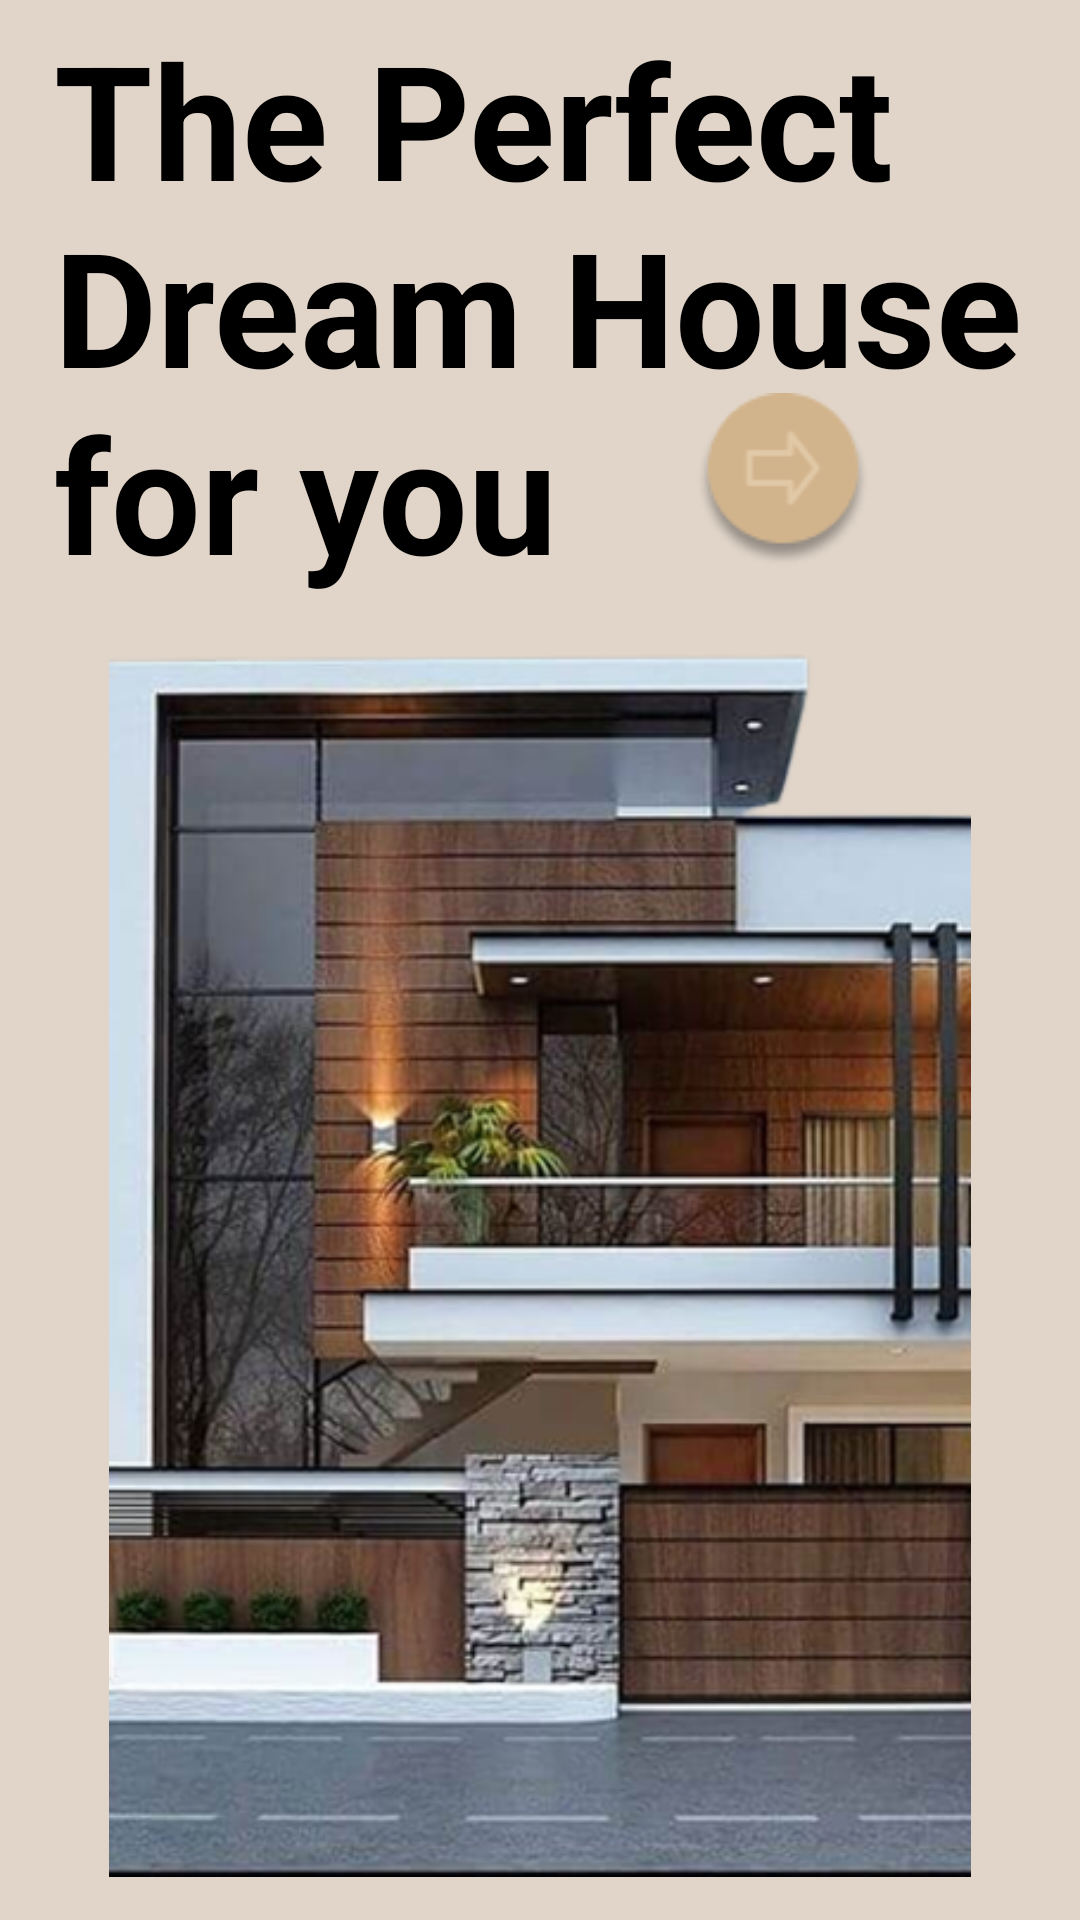

Layout XML and referenced resources for this Android screen:
<!-- AndroidManifest.xml: application theme Theme.Smarthome -->
<!-- res/layout/activity_welcome.xml -->
<?xml version="1.0" encoding="utf-8"?>
<androidx.constraintlayout.widget.ConstraintLayout xmlns:android="http://schemas.android.com/apk/res/android"
    xmlns:app="http://schemas.android.com/apk/res-auto"
    xmlns:tools="http://schemas.android.com/tools"
    android:id="@+id/wlc"
    android:layout_width="match_parent"
    android:layout_height="match_parent"
    android:background="@color/backcolor">


    <ImageView
        android:id="@+id/imageView2"
        android:layout_width="0dp"
        android:layout_height="0dp"
        android:contentDescription="@string/home"
        app:layout_constraintBottom_toTopOf="@+id/guideline8"
        app:layout_constraintDimensionRatio="3:4"
        app:layout_constraintEnd_toStartOf="@+id/guideline12"
        app:layout_constraintStart_toStartOf="@+id/guideline10"
        app:layout_constraintTop_toTopOf="@+id/guideline9"
        app:srcCompat="@drawable/h" />

    <ImageButton
        android:id="@+id/wlcBtn"
        android:layout_width="0dp"
        android:layout_height="0dp"
        android:background="@android:color/transparent"
        android:contentDescription="@string/btn"


        app:layout_constraintBottom_toTopOf="@+id/btngd4"
        app:layout_constraintDimensionRatio="1:1"
        app:layout_constraintEnd_toStartOf="@+id/btngd2"
        app:layout_constraintStart_toStartOf="@+id/btngd1"
        app:layout_constraintTop_toTopOf="@+id/btngd3"
        app:srcCompat="@drawable/proccede" />

    <TextView
        android:id="@+id/textView"
        android:layout_width="0dp"
        android:layout_height="203dp"
        android:text="@string/textedes"
        android:textColor="@color/black"
        android:textStyle="bold"
        app:layout_constraintBottom_toTopOf="@+id/guideline9"
        app:layout_constraintEnd_toStartOf="@+id/guideline12"
        android:layout_marginStart="0dp"
        android:layout_marginEnd="0dp"
        app:layout_constraintStart_toStartOf="@+id/guideline10"
        app:layout_constraintTop_toTopOf="@+id/guideline18"
        android:autoSizeTextType="uniform"
        android:autoSizeMinTextSize="10dp"
        android:autoSizeMaxTextSize="2000dp"
        />

    <androidx.constraintlayout.widget.Guideline
        android:id="@+id/guideline12"
        android:layout_width="wrap_content"
        android:layout_height="wrap_content"
        android:orientation="vertical"
        app:layout_constraintGuide_percent="0.95" />

    <androidx.constraintlayout.widget.Guideline
        android:id="@+id/guideline10"
        android:layout_width="wrap_content"
        android:layout_height="wrap_content"
        android:orientation="vertical"
        app:layout_constraintGuide_percent="0.05" />

    <androidx.constraintlayout.widget.Guideline
        android:id="@+id/guideline8"
        android:layout_width="wrap_content"
        android:layout_height="wrap_content"
        android:orientation="horizontal"
        app:layout_constraintGuide_percent="0.98" />
    <androidx.constraintlayout.widget.Guideline
        android:id="@+id/guideline9"
        android:layout_width="wrap_content"
        android:layout_height="wrap_content"
        android:orientation="horizontal"
        app:layout_constraintGuide_percent="0.30" />

    <androidx.constraintlayout.widget.Guideline
        android:id="@+id/btngd1"
        android:layout_width="wrap_content"
        android:layout_height="wrap_content"
        android:orientation="vertical"
        app:layout_constraintGuide_percent="0.55"
        />

    <androidx.constraintlayout.widget.Guideline
        android:id="@+id/btngd2"
        android:layout_width="wrap_content"
        android:layout_height="wrap_content"
        android:orientation="vertical"
        app:layout_constraintGuide_percent="0.9"
        />

    <androidx.constraintlayout.widget.Guideline
        android:id="@+id/btngd3"
        android:layout_width="wrap_content"
        android:layout_height="wrap_content"
        android:orientation="horizontal"
        app:layout_constraintGuide_percent="0.20"

        />

    <androidx.constraintlayout.widget.Guideline
        android:id="@+id/btngd4"
        android:layout_width="wrap_content"
        android:layout_height="wrap_content"
        android:orientation="horizontal"
        app:layout_constraintGuide_percent="0.3"
        />

    <androidx.constraintlayout.widget.Guideline
        android:id="@+id/guideline18"
        android:layout_width="wrap_content"
        android:layout_height="wrap_content"
        android:orientation="horizontal"
        app:layout_constraintGuide_percent="0.03" />
</androidx.constraintlayout.widget.ConstraintLayout>
<!-- resources referenced by this layout -->
<resources>
  <color name="backcolor">#E1D5C9</color>
  <color name="black">#FF000000</color>
  <!-- drawable h: png bitmap (drawable, 284843 bytes) -->
  <!-- drawable proccede: png bitmap (drawable, 3262 bytes) -->
  <string name="btn">Welcome </string>
  <string name="home">home</string>
  <string name="textedes">The Perfect\nDream House\nfor you</string>
  <style name="Theme.Smarthome" parent="Base.Theme.Smarthome" />
  <style name="Base.Theme.Smarthome" parent="Theme.Material3.DayNight.NoActionBar">
          
          <item name="android:windowBackground">@color/backcolor</item>
      </style>
</resources>
